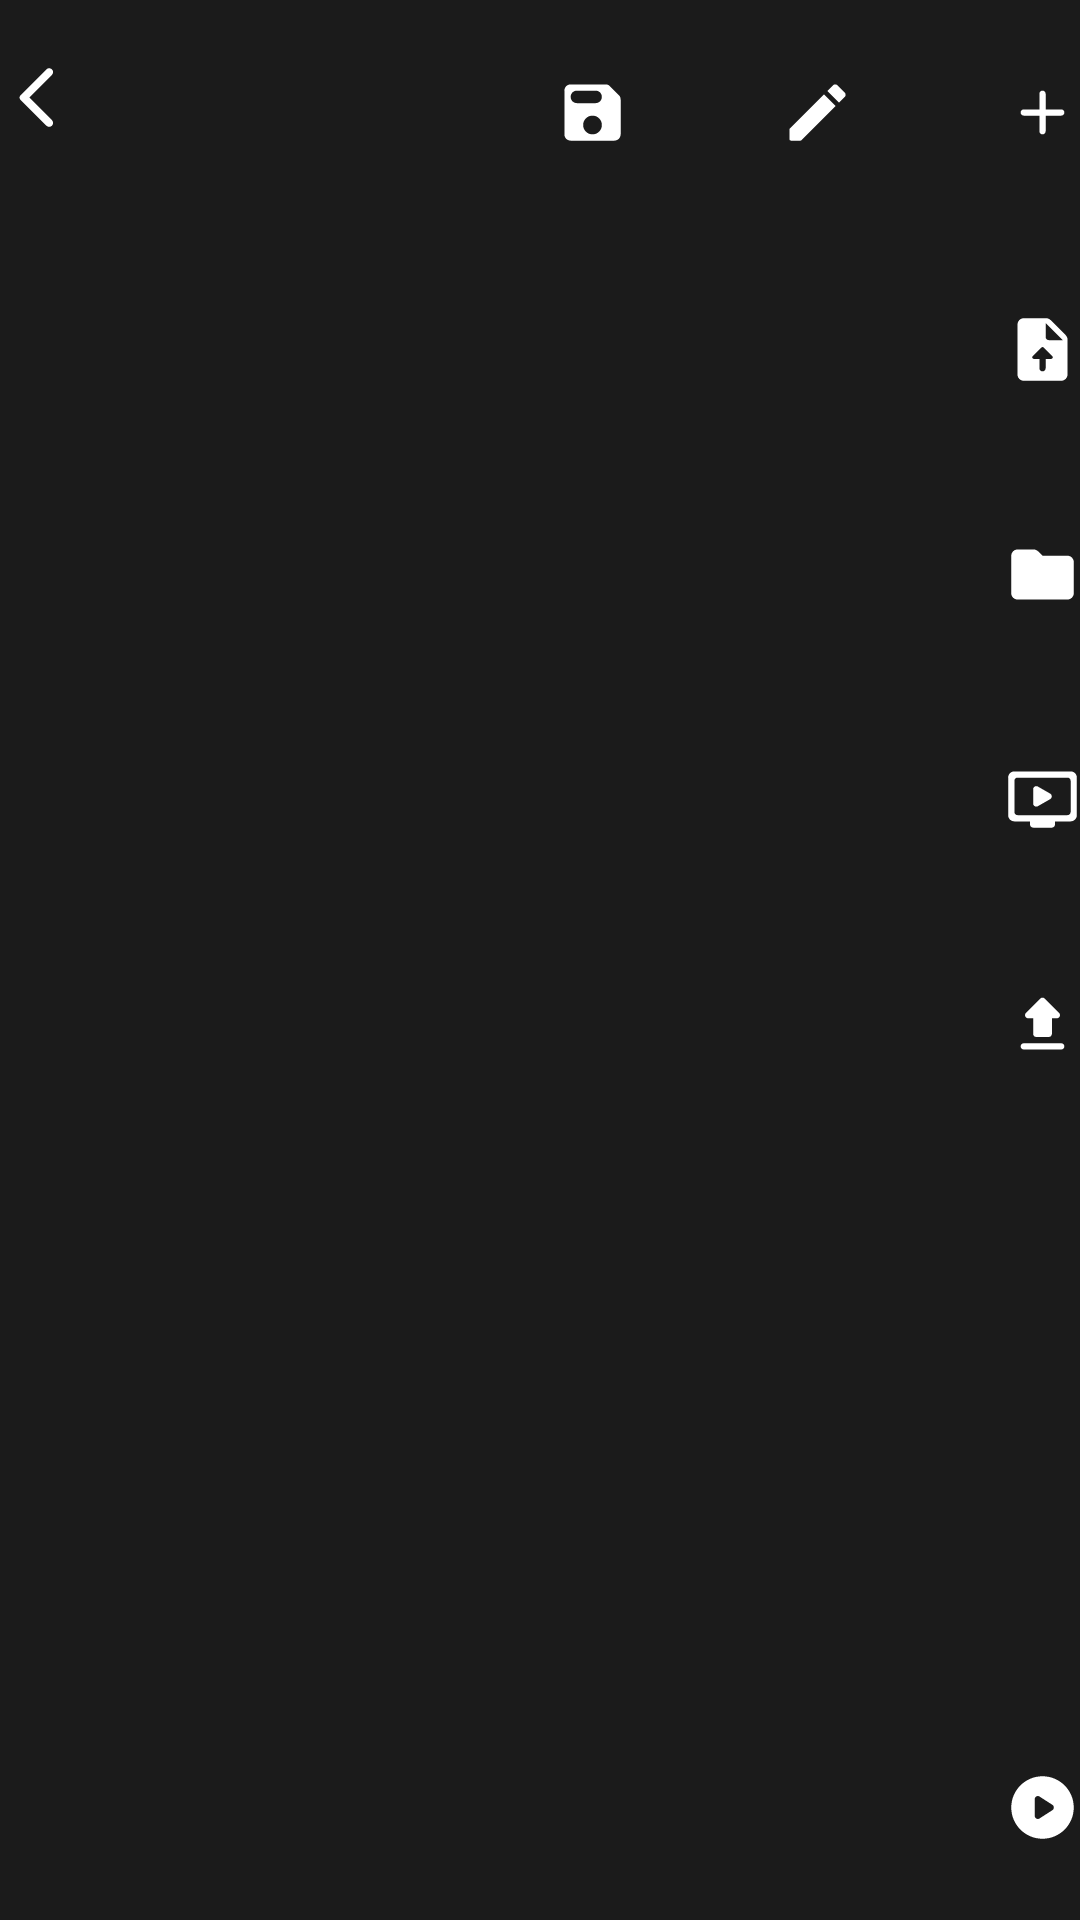

Layout XML and referenced resources for this Android screen:
<!-- AndroidManifest.xml: application theme Theme.Rhythmbox -->
<!-- res/layout/list_view.xml -->
<?xml version="1.0" encoding="utf-8"?>
<androidx.constraintlayout.widget.ConstraintLayout xmlns:android="http://schemas.android.com/apk/res/android"
    xmlns:app="http://schemas.android.com/apk/res-auto"
    xmlns:tools="http://schemas.android.com/tools"
    android:layout_width="match_parent"
    android:layout_height="match_parent"
    tools:context=".MainActivity">

    <Button
        android:id="@+id/backButton"
        android:layout_width="@dimen/back"
        android:layout_height="@dimen/back"
        android:background="@color/buttons"
        android:drawableLeft="@drawable/backico"
        android:onClick="backPress"
        app:layout_constraintStart_toStartOf="parent"
        app:layout_constraintTop_toTopOf="parent" />


    <Button
        android:id="@+id/addButton"
        android:layout_width="@dimen/stat"
        android:layout_height="@dimen/stat"
        android:background="@color/buttons"
        android:drawableRight="@drawable/addico"
        android:onClick="addResource"
        app:layout_constraintEnd_toEndOf="parent"
        app:layout_constraintTop_toTopOf="parent" />

    <Button
        android:id="@+id/createButton"
        android:layout_width="@dimen/plvi"
        android:layout_height="@dimen/plvi"
        android:background="@color/buttons"
        android:drawableRight="@drawable/createico"
        android:onClick="editList"
        app:layout_constraintEnd_toStartOf="@+id/addButton"
        app:layout_constraintTop_toTopOf="parent" />

    <Button
        android:id="@+id/saveButton"
        android:layout_width="@dimen/savebutton"
        android:layout_height="@dimen/savebutton"
        android:background="@color/buttons"
        android:drawableRight="@drawable/saveico"
        android:onClick="saveEditedPlaylist"
        app:layout_constraintEnd_toStartOf="@+id/createButton"
        app:layout_constraintTop_toTopOf="parent" />

    <androidx.recyclerview.widget.RecyclerView
        android:id="@+id/recyclerView"
        android:layout_width="match_parent"
        android:layout_height="0dp"
        app:layout_constraintBottom_toBottomOf="parent"
        app:layout_constraintTop_toBottomOf="@id/backButton"
        tools:layout_editor_absoluteX="1dp" />

    <Button
        android:id="@+id/newMediaFileButton"
        android:layout_width="@dimen/stat"
        android:layout_height="@dimen/stat"
        android:layout_marginTop="4dp"
        android:background="@color/buttons"
        android:drawableRight="@drawable/uploadico"
        android:onClick="addResourceLocal"
        app:layout_constraintEnd_toEndOf="@+id/addButton"
        app:layout_constraintHorizontal_bias="0.776"
        app:layout_constraintStart_toStartOf="@+id/addButton"
        app:layout_constraintTop_toBottomOf="@+id/addButton" />

    <Button
        android:id="@+id/newFolderResourceButton"
        android:layout_width="@dimen/stat"
        android:layout_height="@dimen/stat"
        android:background="@color/buttons"
        android:drawableRight="@drawable/folderico"
        android:onClick="addResourceFromDir"
        app:layout_constraintEnd_toEndOf="@+id/addButton"
        app:layout_constraintHorizontal_bias="0.776"
        app:layout_constraintStart_toStartOf="@+id/addButton"
        app:layout_constraintTop_toBottomOf="@+id/newMediaFileButton" />

    <Button
        android:id="@+id/newYTFileButton"
        android:layout_width="@dimen/stat"
        android:layout_height="@dimen/stat"
        android:background="@color/buttons"
        android:drawableRight="@drawable/youtubeico"
        android:onClick="addResourceYT"
        app:layout_constraintEnd_toEndOf="@+id/addButton"
        app:layout_constraintHorizontal_bias="1.0"
        app:layout_constraintStart_toStartOf="@+id/addButton"
        app:layout_constraintTop_toBottomOf="@+id/newFolderResourceButton" />

    <Button
        android:id="@+id/export"
        android:layout_width="@dimen/stat"
        android:layout_height="@dimen/stat"
        android:background="@color/buttons"
        android:drawableRight="@drawable/exportico"
        android:onClick="exportPlaylist"
        app:layout_constraintEnd_toEndOf="parent"
        app:layout_constraintTop_toBottomOf="@+id/newYTFileButton" />

    <Button
        android:id="@+id/floatingActionButton"
        android:layout_width="@dimen/stat"
        android:layout_height="@dimen/stat"
        android:background="@color/buttons"
        android:drawableRight="@drawable/playingico"
        android:onClick="floaterClick"
        app:layout_constraintBottom_toBottomOf="parent"
        app:layout_constraintEnd_toEndOf="parent" />


</androidx.constraintlayout.widget.ConstraintLayout>
<!-- resources referenced by this layout -->
<resources>
  <color name="buttons">@android:color/transparent</color>
  <dimen name="back">65dp</dimen>
  <dimen name="plvi">75dp</dimen>
  <dimen name="savebutton">75dp</dimen>
  <dimen name="stat">75dp</dimen>
  <!-- drawable addico (drawable-v24) -->
  <vector android:height="@dimen/addico" android:tint="@color/addico"
      android:viewportHeight="24" android:viewportWidth="24"
      android:width="@dimen/addico" xmlns:android="http://schemas.android.com/apk/res/android">
      <path android:fillColor="@android:color/white" android:pathData="M18,13h-5v5c0,0.55 -0.45,1 -1,1s-1,-0.45 -1,-1v-5H6c-0.55,0 -1,-0.45 -1,-1s0.45,-1 1,-1h5V6c0,-0.55 0.45,-1 1,-1s1,0.45 1,1v5h5c0.55,0 1,0.45 1,1s-0.45,1 -1,1z"/>
  </vector>
  <!-- drawable backico (drawable-v24) -->
  <vector android:autoMirrored="true" android:height="@dimen/backico"
      android:tint="@color/backico" android:viewportHeight="24"
      android:viewportWidth="24" android:width="@dimen/backico" xmlns:android="http://schemas.android.com/apk/res/android">
      <path android:fillColor="@android:color/white" android:pathData="M16.62,2.99c-0.49,-0.49 -1.28,-0.49 -1.77,0L6.54,11.3c-0.39,0.39 -0.39,1.02 0,1.41l8.31,8.31c0.49,0.49 1.28,0.49 1.77,0s0.49,-1.28 0,-1.77L9.38,12l7.25,-7.25c0.48,-0.48 0.48,-1.28 -0.01,-1.76z"/>
  </vector>
  <!-- drawable exportico (drawable) -->
  <vector android:height="@dimen/exportico" android:tint="@color/exportico"
      android:viewportHeight="24" android:viewportWidth="24"
      android:width="@dimen/exportico" xmlns:android="http://schemas.android.com/apk/res/android">
      <path android:fillColor="@android:color/white" android:pathData="M10,16h4c0.55,0 1,-0.45 1,-1v-5h1.59c0.89,0 1.34,-1.08 0.71,-1.71L12.71,3.7c-0.39,-0.39 -1.02,-0.39 -1.41,0L6.71,8.29c-0.63,0.63 -0.19,1.71 0.7,1.71L9,10v5c0,0.55 0.45,1 1,1zM6,18h12c0.55,0 1,0.45 1,1s-0.45,1 -1,1L6,20c-0.55,0 -1,-0.45 -1,-1s0.45,-1 1,-1z"/>
  </vector>
  <!-- drawable folderico (drawable) -->
  <vector android:height="@dimen/folderico" android:tint="@color/folderico"
      android:viewportHeight="24" android:viewportWidth="24"
      android:width="@dimen/folderico" xmlns:android="http://schemas.android.com/apk/res/android">
      <path android:fillColor="@android:color/white" android:pathData="M10.59,4.59C10.21,4.21 9.7,4 9.17,4H4c-1.1,0 -1.99,0.9 -1.99,2L2,18c0,1.1 0.9,2 2,2h16c1.1,0 2,-0.9 2,-2V8c0,-1.1 -0.9,-2 -2,-2h-8l-1.41,-1.41z"/>
  </vector>
  <!-- drawable playingico (drawable) -->
  <vector android:height="@dimen/playingico" android:tint="@color/playingico"
      android:viewportHeight="24" android:viewportWidth="24"
      android:width="@dimen/playingico" xmlns:android="http://schemas.android.com/apk/res/android">
      <path android:fillColor="@android:color/white" android:pathData="M12,2C6.48,2 2,6.48 2,12s4.48,10 10,10s10,-4.48 10,-10S17.52,2 12,2zM9.5,14.67V9.33c0,-0.79 0.88,-1.27 1.54,-0.84l4.15,2.67c0.61,0.39 0.61,1.29 0,1.68l-4.15,2.67C10.38,15.94 9.5,15.46 9.5,14.67z"/>
  </vector>
  <dimen name="addico">25dp</dimen>
  <color name="addico">#FFFFFF</color>
  <dimen name="backico">25dp</dimen>
  <color name="backico">#FFFFFF</color>
  <dimen name="createico">25dp</dimen>
  <color name="createico">#FFFFFF</color>
  <dimen name="exportico">25dp</dimen>
  <color name="exportico">#FFFFFF</color>
  <dimen name="folderico">25dp</dimen>
  <color name="folderico">#FFFFFF</color>
  <dimen name="playingico">25dp</dimen>
  <color name="playingico">#FFFFFF</color>
  <dimen name="saveico">25dp</dimen>
  <color name="saveico">#FFFFFF</color>
  <dimen name="uploadico">25dp</dimen>
  <color name="uploadico">#FFFFFF</color>
  <dimen name="youtubeico">25dp</dimen>
  <color name="youtubeico">#FFFFFF</color>
  <color name="dark_w4">#2A2A2A</color>color&gt;
  <color name="dark_w8">#FFFFFF</color>color&gt;
  <color name="white">#FFFFFFFF</color>
  <color name="dark_w7">#969696</color>color&gt;
  <color name="black">#FF000000</color>
  <color name="dark_w2">#1B1B1B</color>color&gt;
  <color name="dark_w5">#2D2D2D</color>color&gt;
</resources>
